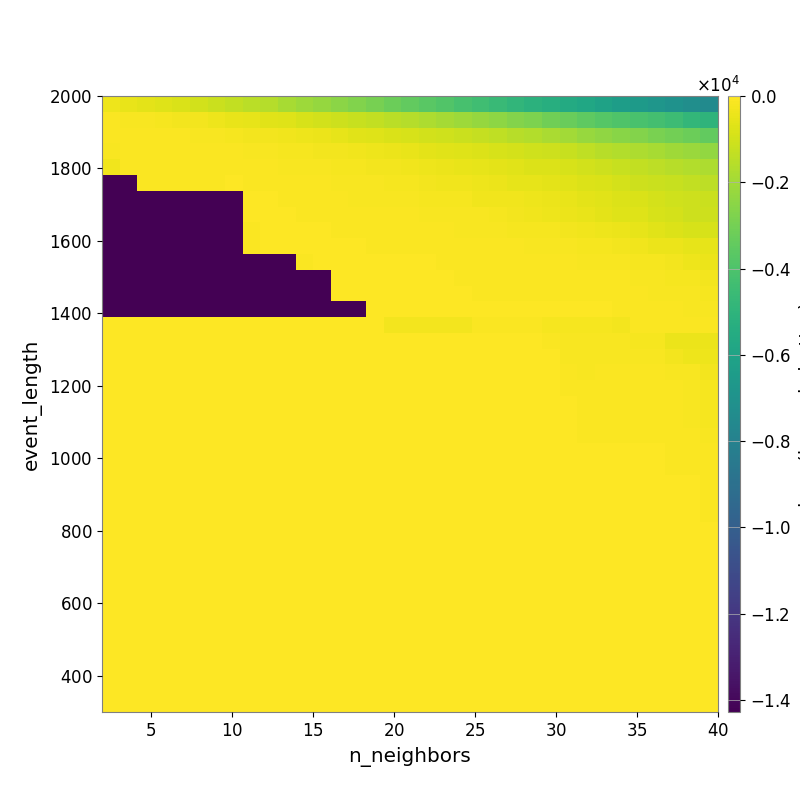

The data file committed next to this chart (first rows):
-3.497721826018765796e+02, -4.660123550518089814e+02, -5.632601065584003663e+02, -6.741653822257768525e+02, -8.254249848136198580e+02, -9.768239695777929228e+02, -1.153316403045479319e+03, -1.303911898278902754e+03, -1.458174396005328845e+03, -1.612175164030542419e+03, -1.851155207484103130e+03, -2.075218458466294123e+03, -2.266462726243189081e+03, -2.503831129533258718e+03, -2.714513709590243707e+03, -2.938807114399181046e+03, -3.201902233491991410e+03, -3.448944737195899052e+03, -3.676885786520056627e+03, -3.903729822255609179e+03, -4.142616960702377582e+03, -4.375441102625928579e+03, -4.605593335255102829e+03, -4.877172211096957653e+03
-9.209241041460167310e+01, -1.179160802141197451e+02, -1.463135104831640945e+02, -1.910612141688820884e+02, -2.304007885554895552e+02, -2.640850871139485321e+02, -3.401565796207687526e+02, -4.615246499255783306e+02, -5.342196862404935018e+02, -6.149463850890351750e+02, -7.116831550757711966e+02, -8.366009293100491959e+02, -9.869472592322310902e+02, -1.094766914082559879e+03, -1.209467997651482165e+03, -1.310549402106628577e+03, -1.461880074798258420e+03, -1.588172662150882616e+03, -1.774977501393385637e+03, -1.919816870982245518e+03, -2.090793621332922612e+03, -2.256690215382960560e+03, -2.410856542043810805e+03, -2.631412573438161417e+03
-9.126894695043768024e+01, -7.432825426297273452e+01, -7.581072335540774532e+01, -8.225140512137255655e+01, -9.933054869759551764e+01, -1.162536098613822304e+02, -1.466544966831659735e+02, -1.815308160747291595e+02, -2.250941271328252355e+02, -2.704645925569885776e+02, -3.119395218532760055e+02, -3.578090883213406528e+02, -4.448732131694594614e+02, -5.311618242378251580e+02, -6.278991643723151128e+02, -7.002129225131577641e+02, -8.019561347648177616e+02, -8.694010760328089873e+02, -9.859940212956290679e+02, -1.059536532007604137e+03, -1.142723019891352806e+03, -1.272295750820462217e+03, -1.372419574597225619e+03, -1.524183085477298846e+03
-1.218476326659009601e+02, -7.216294038645726516e+01, -7.216294038645726516e+01, -6.448101824107054370e+01, -6.662249005219300102e+01, -7.028468450374404597e+01, -9.103598247047904124e+01, -1.035668340655127651e+02, -1.249054384242784721e+02, -1.514121738250520650e+02, -1.694280614632581319e+02, -1.956114368367458383e+02, -2.233521333662627626e+02, -2.698895971259120188e+02, -3.184812651273896336e+02, -3.681318206223760967e+02, -4.132683918955201534e+02, -4.609971741769959976e+02, -5.606851811194326274e+02, -6.343470113715293337e+02, -7.054821280209848737e+02, -7.594427360320632943e+02, -8.496211846776162702e+02, -9.411181112817674830e+02
-2.857869111639720927e+02, -7.041446263544163742e+01, -7.041446263544163742e+01, -5.959825399566992843e+01, -6.342061067819404485e+01, -6.342061067819404485e+01, -6.231895549075551344e+01, -7.302700178770062678e+01, -8.769537969871069549e+01, -1.072579913080641205e+02, -1.257698038086458183e+02, -1.449080818371557484e+02, -1.657021488387200918e+02, -1.855186121880977055e+02, -2.057966039668480107e+02, -2.320027261462028889e+02, -2.628864887117762805e+02, -2.972112632980143871e+02, -3.529834588229159635e+02, -4.087302963814092891e+02, -4.680874772710918137e+02, -5.324029019404526935e+02, -6.061417835213602530e+02, -6.457148470546982253e+02
-1.423824957081498178e+04, -1.423824957081498178e+04, -6.594413523032393698e+01, -6.594413523032393698e+01, -7.042110625121799217e+01, -7.042110625121799217e+01, -6.002663903796751299e+01, -5.354349903095157970e+01, -5.764514937756851509e+01, -6.767042304228247929e+01, -7.805442249826386103e+01, -9.749695685246649646e+01, -1.008037583386023357e+02, -1.199349740216628248e+02, -1.327078062447389470e+02, -1.636455917847887633e+02, -1.805914599099168072e+02, -1.994600552845955406e+02, -2.429280053494648826e+02, -2.971772575052279421e+02, -3.198528486159933095e+02, -3.871499755417879669e+02, -4.171533448627649250e+02, -5.128460341951525834e+02
-1.423824957081498178e+04, -1.423824957081498178e+04, -1.423824957081498178e+04, -1.423824957081498178e+04, -1.423824957081498178e+04, -1.423824957081498178e+04, -1.423824957081498178e+04, -1.423824957081498178e+04, -5.365015412839572662e+01, -5.296914267908301355e+01, -6.048937857313304534e+01, -6.600359364254835270e+01, -7.829367769140726807e+01, -1.095933656983673643e+02, -1.173045564127146321e+02, -1.294011226485096984e+02, -1.469475321091739488e+02, -1.602603016310057171e+02, -1.858363913863189509e+02, -2.140927789196323374e+02, -2.213430509692146586e+02, -3.013935221022505289e+02, -3.017172744798684789e+02, -3.304091294964170515e+02
-1.424772238581089914e+04, -1.424772238581089914e+04, -1.424772238581089914e+04, -1.424772238581089914e+04, -1.424772238581089914e+04, -1.424772238581089914e+04, -1.424772238581089914e+04, -1.424772238581089914e+04, -4.879241882801595409e+01, -4.860492431357495491e+01, -5.177441406344942010e+01, -5.623064026722394715e+01, -6.442539752951454091e+01, -7.387535299009303458e+01, -8.012494200112061549e+01, -9.009211517477109510e+01, -9.396990512760211800e+01, -1.017577179293304113e+02, -1.126683465999696239e+02, -1.162556208036565124e+02, -1.421111195518247428e+02, -1.602657535658388213e+02, -2.000071574845372595e+02, -2.483798017380064493e+02
-1.424772238581089914e+04, -1.424772238581089914e+04, -1.424772238581089914e+04, -1.424772238581089914e+04, -1.424772238581089914e+04, -1.424772238581089914e+04, -1.424772238581089914e+04, -1.424772238581089914e+04, -6.280896096495187919e+01, -4.860492431357495491e+01, -4.860492431357495491e+01, -4.996952385252348705e+01, -5.202639161823652358e+01, -5.606371867774817730e+01, -5.894335918245541706e+01, -6.109282076317489185e+01, -6.109282076317489185e+01, -6.745048884288164004e+01, -7.678400336441578133e+01, -9.386760291423726699e+01, -1.133729568280907216e+02, -1.247710271007575926e+02, -1.334442008421786170e+02, -1.688975365427009763e+02
-1.424772238581089914e+04, -1.424772238581089914e+04, -1.424772238581089914e+04, -1.424772238581089914e+04, -1.424772238581089914e+04, -1.424772238581089914e+04, -1.424772238581089914e+04, -1.424772238581089914e+04, -6.280896096495187919e+01, -5.025188444960410550e+01, -5.025188444960410550e+01, -4.879241882801595409e+01, -5.202639161823652358e+01, -5.202639161823652358e+01, -5.202639161823652358e+01, -5.652177664256704048e+01, -5.652177664256704048e+01, -5.936195823384620240e+01, -6.195792262453426957e+01, -7.362492889678672725e+01, -8.015867387545421252e+01, -8.996662482032989772e+01, -9.364492570049969800e+01, -1.042298077269799563e+02
-1.424772238581089914e+04, -1.424772238581089914e+04, -1.424772238581089914e+04, -1.424772238581089914e+04, -1.424772238581089914e+04, -1.424772238581089914e+04, -1.424772238581089914e+04, -1.424772238581089914e+04, -1.424772238581089914e+04, -1.424772238581089914e+04, -1.424772238581089914e+04, -6.578549747912937562e+01, -5.324606778043067834e+01, -5.324606778043067834e+01, -4.938522519921512099e+01, -4.938522519921512099e+01, -4.938522519921512099e+01, -4.938522519921512099e+01, -4.938522519921512099e+01, -5.666029487211785209e+01, -6.158841900052122043e+01, -6.158841900052122043e+01, -6.652795863185583869e+01, -7.233473244317114847e+01
-1.424772238581089914e+04, -1.424772238581089914e+04, -1.424772238581089914e+04, -1.424772238581089914e+04, -1.424772238581089914e+04, -1.424772238581089914e+04, -1.424772238581089914e+04, -1.424772238581089914e+04, -1.424772238581089914e+04, -1.424772238581089914e+04, -1.424772238581089914e+04, -1.424772238581089914e+04, -1.424772238581089914e+04, -5.324606778043067834e+01, -5.115116017228049117e+01, -5.115116017228049117e+01, -5.115116017228049117e+01, -5.115116017228049117e+01, -5.115116017228049117e+01, -5.166445503604087008e+01, -5.666437624954413366e+01, -5.855841197980591772e+01, -5.855841197980591772e+01, -6.391273848984949524e+01
-1.424772238581089914e+04, -1.424772238581089914e+04, -1.424772238581089914e+04, -1.424772238581089914e+04, -1.424772238581089914e+04, -1.424772238581089914e+04, -1.424772238581089914e+04, -1.424772238581089914e+04, -1.424772238581089914e+04, -1.424772238581089914e+04, -1.424772238581089914e+04, -1.424772238581089914e+04, -1.424772238581089914e+04, -5.324606778043067834e+01, -5.324606778043067834e+01, -5.115116017228049117e+01, -5.115116017228049117e+01, -5.115116017228049117e+01, -5.115116017228049117e+01, -5.036516806463642126e+01, -5.456857002142891133e+01, -5.855841197980591772e+01, -5.855841197980591772e+01, -6.073021907382899798e+01
-1.427712996761527211e+04, -1.427712996761527211e+04, -1.427712996761527211e+04, -1.427712996761527211e+04, -1.427712996761527211e+04, -1.427712996761527211e+04, -1.427712996761527211e+04, -1.427712996761527211e+04, -1.427712996761527211e+04, -1.427712996761527211e+04, -1.427712996761527211e+04, -1.427712996761527211e+04, -1.427712996761527211e+04, -1.427712996761527211e+04, -1.427712996761527211e+04, -4.358705021970698112e+01, -4.358705021970698112e+01, -4.358705021970698112e+01, -4.358705021970698112e+01, -4.358705021970698112e+01, -4.358705021970698112e+01, -4.041944727909485380e+01, -4.041944727909485380e+01, -4.087459185487408320e+01
0.000000000000000000e+00, 0.000000000000000000e+00, 0.000000000000000000e+00, 0.000000000000000000e+00, 0.000000000000000000e+00, 0.000000000000000000e+00, 0.000000000000000000e+00, 0.000000000000000000e+00, 0.000000000000000000e+00, 0.000000000000000000e+00, 0.000000000000000000e+00, 0.000000000000000000e+00, 0.000000000000000000e+00, 0.000000000000000000e+00, 0.000000000000000000e+00, 0.000000000000000000e+00, -2.772804865432997872e+02, -2.772804865432997872e+02, -2.772804865432997872e+02, -2.772804865432997872e+02, -2.772804865432997872e+02, -7.233575672884187213e+01, -7.233575672884187213e+01, -1.099684361113024522e+02
0.000000000000000000e+00, 0.000000000000000000e+00, 0.000000000000000000e+00, 0.000000000000000000e+00, 0.000000000000000000e+00, 0.000000000000000000e+00, 0.000000000000000000e+00, 0.000000000000000000e+00, 0.000000000000000000e+00, 0.000000000000000000e+00, 0.000000000000000000e+00, 0.000000000000000000e+00, 0.000000000000000000e+00, 0.000000000000000000e+00, 0.000000000000000000e+00, 0.000000000000000000e+00, 0.000000000000000000e+00, 0.000000000000000000e+00, 0.000000000000000000e+00, 0.000000000000000000e+00, 0.000000000000000000e+00, 0.000000000000000000e+00, -4.221256510416666430e+01, -4.221256510416666430e+01
0.000000000000000000e+00, 0.000000000000000000e+00, 0.000000000000000000e+00, 0.000000000000000000e+00, 0.000000000000000000e+00, 0.000000000000000000e+00, 0.000000000000000000e+00, 0.000000000000000000e+00, 0.000000000000000000e+00, 0.000000000000000000e+00, 0.000000000000000000e+00, 0.000000000000000000e+00, 0.000000000000000000e+00, 0.000000000000000000e+00, 0.000000000000000000e+00, 0.000000000000000000e+00, 0.000000000000000000e+00, 0.000000000000000000e+00, 0.000000000000000000e+00, 0.000000000000000000e+00, 0.000000000000000000e+00, 0.000000000000000000e+00, -4.221256510416666430e+01, -4.221256510416666430e+01
0.000000000000000000e+00, 0.000000000000000000e+00, 0.000000000000000000e+00, 0.000000000000000000e+00, 0.000000000000000000e+00, 0.000000000000000000e+00, 0.000000000000000000e+00, 0.000000000000000000e+00, 0.000000000000000000e+00, 0.000000000000000000e+00, 0.000000000000000000e+00, 0.000000000000000000e+00, 0.000000000000000000e+00, 0.000000000000000000e+00, 0.000000000000000000e+00, 0.000000000000000000e+00, 0.000000000000000000e+00, 0.000000000000000000e+00, 0.000000000000000000e+00, 0.000000000000000000e+00, 0.000000000000000000e+00, 0.000000000000000000e+00, 0.000000000000000000e+00, 0.000000000000000000e+00
0.000000000000000000e+00, 0.000000000000000000e+00, 0.000000000000000000e+00, 0.000000000000000000e+00, 0.000000000000000000e+00, 0.000000000000000000e+00, 0.000000000000000000e+00, 0.000000000000000000e+00, 0.000000000000000000e+00, 0.000000000000000000e+00, 0.000000000000000000e+00, 0.000000000000000000e+00, 0.000000000000000000e+00, 0.000000000000000000e+00, 0.000000000000000000e+00, 0.000000000000000000e+00, 0.000000000000000000e+00, 0.000000000000000000e+00, 0.000000000000000000e+00, 0.000000000000000000e+00, 0.000000000000000000e+00, 0.000000000000000000e+00, 0.000000000000000000e+00, 0.000000000000000000e+00
0.000000000000000000e+00, 0.000000000000000000e+00, 0.000000000000000000e+00, 0.000000000000000000e+00, 0.000000000000000000e+00, 0.000000000000000000e+00, 0.000000000000000000e+00, 0.000000000000000000e+00, 0.000000000000000000e+00, 0.000000000000000000e+00, 0.000000000000000000e+00, 0.000000000000000000e+00, 0.000000000000000000e+00, 0.000000000000000000e+00, 0.000000000000000000e+00, 0.000000000000000000e+00, 0.000000000000000000e+00, 0.000000000000000000e+00, 0.000000000000000000e+00, 0.000000000000000000e+00, 0.000000000000000000e+00, 0.000000000000000000e+00, 0.000000000000000000e+00, 0.000000000000000000e+00
0.000000000000000000e+00, 0.000000000000000000e+00, 0.000000000000000000e+00, 0.000000000000000000e+00, 0.000000000000000000e+00, 0.000000000000000000e+00, 0.000000000000000000e+00, 0.000000000000000000e+00, 0.000000000000000000e+00, 0.000000000000000000e+00, 0.000000000000000000e+00, 0.000000000000000000e+00, 0.000000000000000000e+00, 0.000000000000000000e+00, 0.000000000000000000e+00, 0.000000000000000000e+00, 0.000000000000000000e+00, 0.000000000000000000e+00, 0.000000000000000000e+00, 0.000000000000000000e+00, 0.000000000000000000e+00, 0.000000000000000000e+00, 0.000000000000000000e+00, 0.000000000000000000e+00
0.000000000000000000e+00, 0.000000000000000000e+00, 0.000000000000000000e+00, 0.000000000000000000e+00, 0.000000000000000000e+00, 0.000000000000000000e+00, 0.000000000000000000e+00, 0.000000000000000000e+00, 0.000000000000000000e+00, 0.000000000000000000e+00, 0.000000000000000000e+00, 0.000000000000000000e+00, 0.000000000000000000e+00, 0.000000000000000000e+00, 0.000000000000000000e+00, 0.000000000000000000e+00, 0.000000000000000000e+00, 0.000000000000000000e+00, 0.000000000000000000e+00, 0.000000000000000000e+00, 0.000000000000000000e+00, 0.000000000000000000e+00, 0.000000000000000000e+00, 0.000000000000000000e+00
0.000000000000000000e+00, 0.000000000000000000e+00, 0.000000000000000000e+00, 0.000000000000000000e+00, 0.000000000000000000e+00, 0.000000000000000000e+00, 0.000000000000000000e+00, 0.000000000000000000e+00, 0.000000000000000000e+00, 0.000000000000000000e+00, 0.000000000000000000e+00, 0.000000000000000000e+00, 0.000000000000000000e+00, 0.000000000000000000e+00, 0.000000000000000000e+00, 0.000000000000000000e+00, 0.000000000000000000e+00, 0.000000000000000000e+00, 0.000000000000000000e+00, 0.000000000000000000e+00, 0.000000000000000000e+00, 0.000000000000000000e+00, 0.000000000000000000e+00, 0.000000000000000000e+00
0.000000000000000000e+00, 0.000000000000000000e+00, 0.000000000000000000e+00, 0.000000000000000000e+00, 0.000000000000000000e+00, 0.000000000000000000e+00, 0.000000000000000000e+00, 0.000000000000000000e+00, 0.000000000000000000e+00, 0.000000000000000000e+00, 0.000000000000000000e+00, 0.000000000000000000e+00, 0.000000000000000000e+00, 0.000000000000000000e+00, 0.000000000000000000e+00, 0.000000000000000000e+00, 0.000000000000000000e+00, 0.000000000000000000e+00, 0.000000000000000000e+00, 0.000000000000000000e+00, 0.000000000000000000e+00, 0.000000000000000000e+00, 0.000000000000000000e+00, 0.000000000000000000e+00
0.000000000000000000e+00, 0.000000000000000000e+00, 0.000000000000000000e+00, 0.000000000000000000e+00, 0.000000000000000000e+00, 0.000000000000000000e+00, 0.000000000000000000e+00, 0.000000000000000000e+00, 0.000000000000000000e+00, 0.000000000000000000e+00, 0.000000000000000000e+00, 0.000000000000000000e+00, 0.000000000000000000e+00, 0.000000000000000000e+00, 0.000000000000000000e+00, 0.000000000000000000e+00, 0.000000000000000000e+00, 0.000000000000000000e+00, 0.000000000000000000e+00, 0.000000000000000000e+00, 0.000000000000000000e+00, 0.000000000000000000e+00, 0.000000000000000000e+00, 0.000000000000000000e+00
0.000000000000000000e+00, 0.000000000000000000e+00, 0.000000000000000000e+00, 0.000000000000000000e+00, 0.000000000000000000e+00, 0.000000000000000000e+00, 0.000000000000000000e+00, 0.000000000000000000e+00, 0.000000000000000000e+00, 0.000000000000000000e+00, 0.000000000000000000e+00, 0.000000000000000000e+00, 0.000000000000000000e+00, 0.000000000000000000e+00, 0.000000000000000000e+00, 0.000000000000000000e+00, 0.000000000000000000e+00, 0.000000000000000000e+00, 0.000000000000000000e+00, 0.000000000000000000e+00, 0.000000000000000000e+00, 0.000000000000000000e+00, 0.000000000000000000e+00, 0.000000000000000000e+00
0.000000000000000000e+00, 0.000000000000000000e+00, 0.000000000000000000e+00, 0.000000000000000000e+00, 0.000000000000000000e+00, 0.000000000000000000e+00, 0.000000000000000000e+00, 0.000000000000000000e+00, 0.000000000000000000e+00, 0.000000000000000000e+00, 0.000000000000000000e+00, 0.000000000000000000e+00, 0.000000000000000000e+00, 0.000000000000000000e+00, 0.000000000000000000e+00, 0.000000000000000000e+00, 0.000000000000000000e+00, 0.000000000000000000e+00, 0.000000000000000000e+00, 0.000000000000000000e+00, 0.000000000000000000e+00, 0.000000000000000000e+00, 0.000000000000000000e+00, 0.000000000000000000e+00
0.000000000000000000e+00, 0.000000000000000000e+00, 0.000000000000000000e+00, 0.000000000000000000e+00, 0.000000000000000000e+00, 0.000000000000000000e+00, 0.000000000000000000e+00, 0.000000000000000000e+00, 0.000000000000000000e+00, 0.000000000000000000e+00, 0.000000000000000000e+00, 0.000000000000000000e+00, 0.000000000000000000e+00, 0.000000000000000000e+00, 0.000000000000000000e+00, 0.000000000000000000e+00, 0.000000000000000000e+00, 0.000000000000000000e+00, 0.000000000000000000e+00, 0.000000000000000000e+00, 0.000000000000000000e+00, 0.000000000000000000e+00, 0.000000000000000000e+00, 0.000000000000000000e+00
0.000000000000000000e+00, 0.000000000000000000e+00, 0.000000000000000000e+00, 0.000000000000000000e+00, 0.000000000000000000e+00, 0.000000000000000000e+00, 0.000000000000000000e+00, 0.000000000000000000e+00, 0.000000000000000000e+00, 0.000000000000000000e+00, 0.000000000000000000e+00, 0.000000000000000000e+00, 0.000000000000000000e+00, 0.000000000000000000e+00, 0.000000000000000000e+00, 0.000000000000000000e+00, 0.000000000000000000e+00, 0.000000000000000000e+00, 0.000000000000000000e+00, 0.000000000000000000e+00, 0.000000000000000000e+00, 0.000000000000000000e+00, 0.000000000000000000e+00, 0.000000000000000000e+00
0.000000000000000000e+00, 0.000000000000000000e+00, 0.000000000000000000e+00, 0.000000000000000000e+00, 0.000000000000000000e+00, 0.000000000000000000e+00, 0.000000000000000000e+00, 0.000000000000000000e+00, 0.000000000000000000e+00, 0.000000000000000000e+00, 0.000000000000000000e+00, 0.000000000000000000e+00, 0.000000000000000000e+00, 0.000000000000000000e+00, 0.000000000000000000e+00, 0.000000000000000000e+00, 0.000000000000000000e+00, 0.000000000000000000e+00, 0.000000000000000000e+00, 0.000000000000000000e+00, 0.000000000000000000e+00, 0.000000000000000000e+00, 0.000000000000000000e+00, 0.000000000000000000e+00
0.000000000000000000e+00, 0.000000000000000000e+00, 0.000000000000000000e+00, 0.000000000000000000e+00, 0.000000000000000000e+00, 0.000000000000000000e+00, 0.000000000000000000e+00, 0.000000000000000000e+00, 0.000000000000000000e+00, 0.000000000000000000e+00, 0.000000000000000000e+00, 0.000000000000000000e+00, 0.000000000000000000e+00, 0.000000000000000000e+00, 0.000000000000000000e+00, 0.000000000000000000e+00, 0.000000000000000000e+00, 0.000000000000000000e+00, 0.000000000000000000e+00, 0.000000000000000000e+00, 0.000000000000000000e+00, 0.000000000000000000e+00, 0.000000000000000000e+00, 0.000000000000000000e+00
0.000000000000000000e+00, 0.000000000000000000e+00, 0.000000000000000000e+00, 0.000000000000000000e+00, 0.000000000000000000e+00, 0.000000000000000000e+00, 0.000000000000000000e+00, 0.000000000000000000e+00, 0.000000000000000000e+00, 0.000000000000000000e+00, 0.000000000000000000e+00, 0.000000000000000000e+00, 0.000000000000000000e+00, 0.000000000000000000e+00, 0.000000000000000000e+00, 0.000000000000000000e+00, 0.000000000000000000e+00, 0.000000000000000000e+00, 0.000000000000000000e+00, 0.000000000000000000e+00, 0.000000000000000000e+00, 0.000000000000000000e+00, 0.000000000000000000e+00, 0.000000000000000000e+00
0.000000000000000000e+00, 0.000000000000000000e+00, 0.000000000000000000e+00, 0.000000000000000000e+00, 0.000000000000000000e+00, 0.000000000000000000e+00, 0.000000000000000000e+00, 0.000000000000000000e+00, 0.000000000000000000e+00, 0.000000000000000000e+00, 0.000000000000000000e+00, 0.000000000000000000e+00, 0.000000000000000000e+00, 0.000000000000000000e+00, 0.000000000000000000e+00, 0.000000000000000000e+00, 0.000000000000000000e+00, 0.000000000000000000e+00, 0.000000000000000000e+00, 0.000000000000000000e+00, 0.000000000000000000e+00, 0.000000000000000000e+00, 0.000000000000000000e+00, 0.000000000000000000e+00
0.000000000000000000e+00, 0.000000000000000000e+00, 0.000000000000000000e+00, 0.000000000000000000e+00, 0.000000000000000000e+00, 0.000000000000000000e+00, 0.000000000000000000e+00, 0.000000000000000000e+00, 0.000000000000000000e+00, 0.000000000000000000e+00, 0.000000000000000000e+00, 0.000000000000000000e+00, 0.000000000000000000e+00, 0.000000000000000000e+00, 0.000000000000000000e+00, 0.000000000000000000e+00, 0.000000000000000000e+00, 0.000000000000000000e+00, 0.000000000000000000e+00, 0.000000000000000000e+00, 0.000000000000000000e+00, 0.000000000000000000e+00, 0.000000000000000000e+00, 0.000000000000000000e+00
0.000000000000000000e+00, 0.000000000000000000e+00, 0.000000000000000000e+00, 0.000000000000000000e+00, 0.000000000000000000e+00, 0.000000000000000000e+00, 0.000000000000000000e+00, 0.000000000000000000e+00, 0.000000000000000000e+00, 0.000000000000000000e+00, 0.000000000000000000e+00, 0.000000000000000000e+00, 0.000000000000000000e+00, 0.000000000000000000e+00, 0.000000000000000000e+00, 0.000000000000000000e+00, 0.000000000000000000e+00, 0.000000000000000000e+00, 0.000000000000000000e+00, 0.000000000000000000e+00, 0.000000000000000000e+00, 0.000000000000000000e+00, 0.000000000000000000e+00, 0.000000000000000000e+00
0.000000000000000000e+00, 0.000000000000000000e+00, 0.000000000000000000e+00, 0.000000000000000000e+00, 0.000000000000000000e+00, 0.000000000000000000e+00, 0.000000000000000000e+00, 0.000000000000000000e+00, 0.000000000000000000e+00, 0.000000000000000000e+00, 0.000000000000000000e+00, 0.000000000000000000e+00, 0.000000000000000000e+00, 0.000000000000000000e+00, 0.000000000000000000e+00, 0.000000000000000000e+00, 0.000000000000000000e+00, 0.000000000000000000e+00, 0.000000000000000000e+00, 0.000000000000000000e+00, 0.000000000000000000e+00, 0.000000000000000000e+00, 0.000000000000000000e+00, 0.000000000000000000e+00
0.000000000000000000e+00, 0.000000000000000000e+00, 0.000000000000000000e+00, 0.000000000000000000e+00, 0.000000000000000000e+00, 0.000000000000000000e+00, 0.000000000000000000e+00, 0.000000000000000000e+00, 0.000000000000000000e+00, 0.000000000000000000e+00, 0.000000000000000000e+00, 0.000000000000000000e+00, 0.000000000000000000e+00, 0.000000000000000000e+00, 0.000000000000000000e+00, 0.000000000000000000e+00, 0.000000000000000000e+00, 0.000000000000000000e+00, 0.000000000000000000e+00, 0.000000000000000000e+00, 0.000000000000000000e+00, 0.000000000000000000e+00, 0.000000000000000000e+00, 0.000000000000000000e+00
0.000000000000000000e+00, 0.000000000000000000e+00, 0.000000000000000000e+00, 0.000000000000000000e+00, 0.000000000000000000e+00, 0.000000000000000000e+00, 0.000000000000000000e+00, 0.000000000000000000e+00, 0.000000000000000000e+00, 0.000000000000000000e+00, 0.000000000000000000e+00, 0.000000000000000000e+00, 0.000000000000000000e+00, 0.000000000000000000e+00, 0.000000000000000000e+00, 0.000000000000000000e+00, 0.000000000000000000e+00, 0.000000000000000000e+00, 0.000000000000000000e+00, 0.000000000000000000e+00, 0.000000000000000000e+00, 0.000000000000000000e+00, 0.000000000000000000e+00, 0.000000000000000000e+00
0.000000000000000000e+00, 0.000000000000000000e+00, 0.000000000000000000e+00, 0.000000000000000000e+00, 0.000000000000000000e+00, 0.000000000000000000e+00, 0.000000000000000000e+00, 0.000000000000000000e+00, 0.000000000000000000e+00, 0.000000000000000000e+00, 0.000000000000000000e+00, 0.000000000000000000e+00, 0.000000000000000000e+00, 0.000000000000000000e+00, 0.000000000000000000e+00, 0.000000000000000000e+00, 0.000000000000000000e+00, 0.000000000000000000e+00, 0.000000000000000000e+00, 0.000000000000000000e+00, 0.000000000000000000e+00, 0.000000000000000000e+00, 0.000000000000000000e+00, 0.000000000000000000e+00
